Photos from the image-classification dataset "Coffe_Bean" in the GitHub repository IkbarSulistio/Coffee-Bean-Roast-Level-Classification. Its 4 classes are: dark roast, green unroasted, light roast, medium roast.

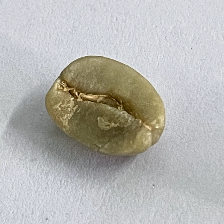
Label: green unroasted

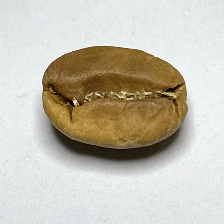
Label: light roast

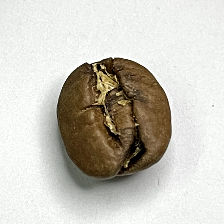
Label: medium roast

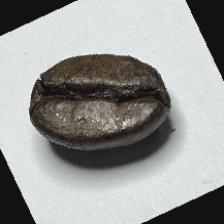
Label: dark roast

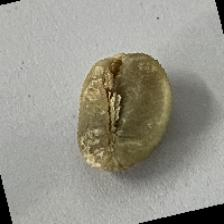
Label: green unroasted

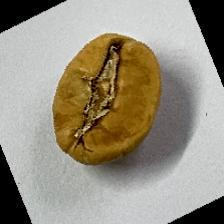
Label: light roast
